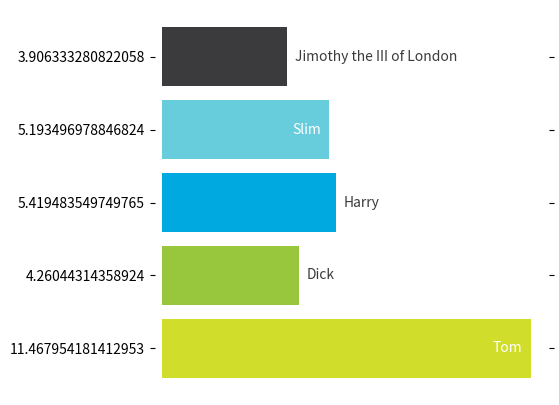

This chart was generated by the following Python code:
"""
Simple demo of a horizontal bar chart.
"""
# import matplotlib.pyplot as plt; plt.rcdefaults()
import numpy as np
from matplotlib import cm
import matplotlib.pyplot as plt


#### Data
courseTitle = ['Tom', 'Dick', 'Harry', 'Slim', 'Jimothy the III of London']
y_pos = np.arange(len(courseTitle))
performance = 3 + 10 * np.random.rand(len(courseTitle))

#### Sets up the figure
fig, ax1 = plt.subplots(figsize=(5,5), facecolor='white')
ax1.spines['left'].set_visible(False)
ax1.spines['right'].set_visible(False)
ax1.spines['bottom'].set_visible(False)
ax1.spines['top'].set_visible(False)
# Pushes the left border/labels out
ax1.spines['left'].set_position(('outward', 5))
# Set the color scheme
colors=['#D0DD2B','#98C73D', '#00A9E0', '#67CDDC', '#3B3B3D']

#### Plots the horizontal bars
# rects = ax1.barh(pos, rankings, align='center', height=0.5, color='m')
rects = plt.barh(y_pos, performance, align='center', color=colors, edgecolor='none')

#### Adds the appropriate labeling of data points
plt.xticks([])
plt.yticks(y_pos,performance)
plt.tick_params(right="off")
plt.tick_params(left="off")

#### Makes the axes labels
# plt.xlabel('Performance')
# plt.title('How fast do you want to go today?')



"""
For putting labels within the bars
http://matplotlib.org/examples/pylab_examples/barchart_demo2.html
"""

# Write in the courseTitle inside each bar
for i,rect in enumerate(rects):
    barWidth = rect.get_width()
    # print 'width', barWidth
    # print courseTitle[i], len(courseTitle[i])

    # If bars aren't wide enough to print the title inside
    if barWidth < (len(courseTitle[i]) + 0.2*barWidth):
        # Shift the text to the right side of the right edge
        xloc = barWidth + .25
        clr = '#3B3B3D'
        align = 'left'
    else:
        # Shift the text to the left side of the right edge
        xloc = barWidth-.25
        clr = 'white'
        align = 'right'

    # Center the text vertically in the bar
    yloc = rect.get_y()+rect.get_height()/2.0
    ax1.text(xloc, yloc, courseTitle[i], horizontalalignment=align,
             verticalalignment='center', color=clr)


#### Saves the plot to a file name
# plt.savefig("plot.png",bbox_inches='tight', transparent=True, edgecolor='none')

plt.show()